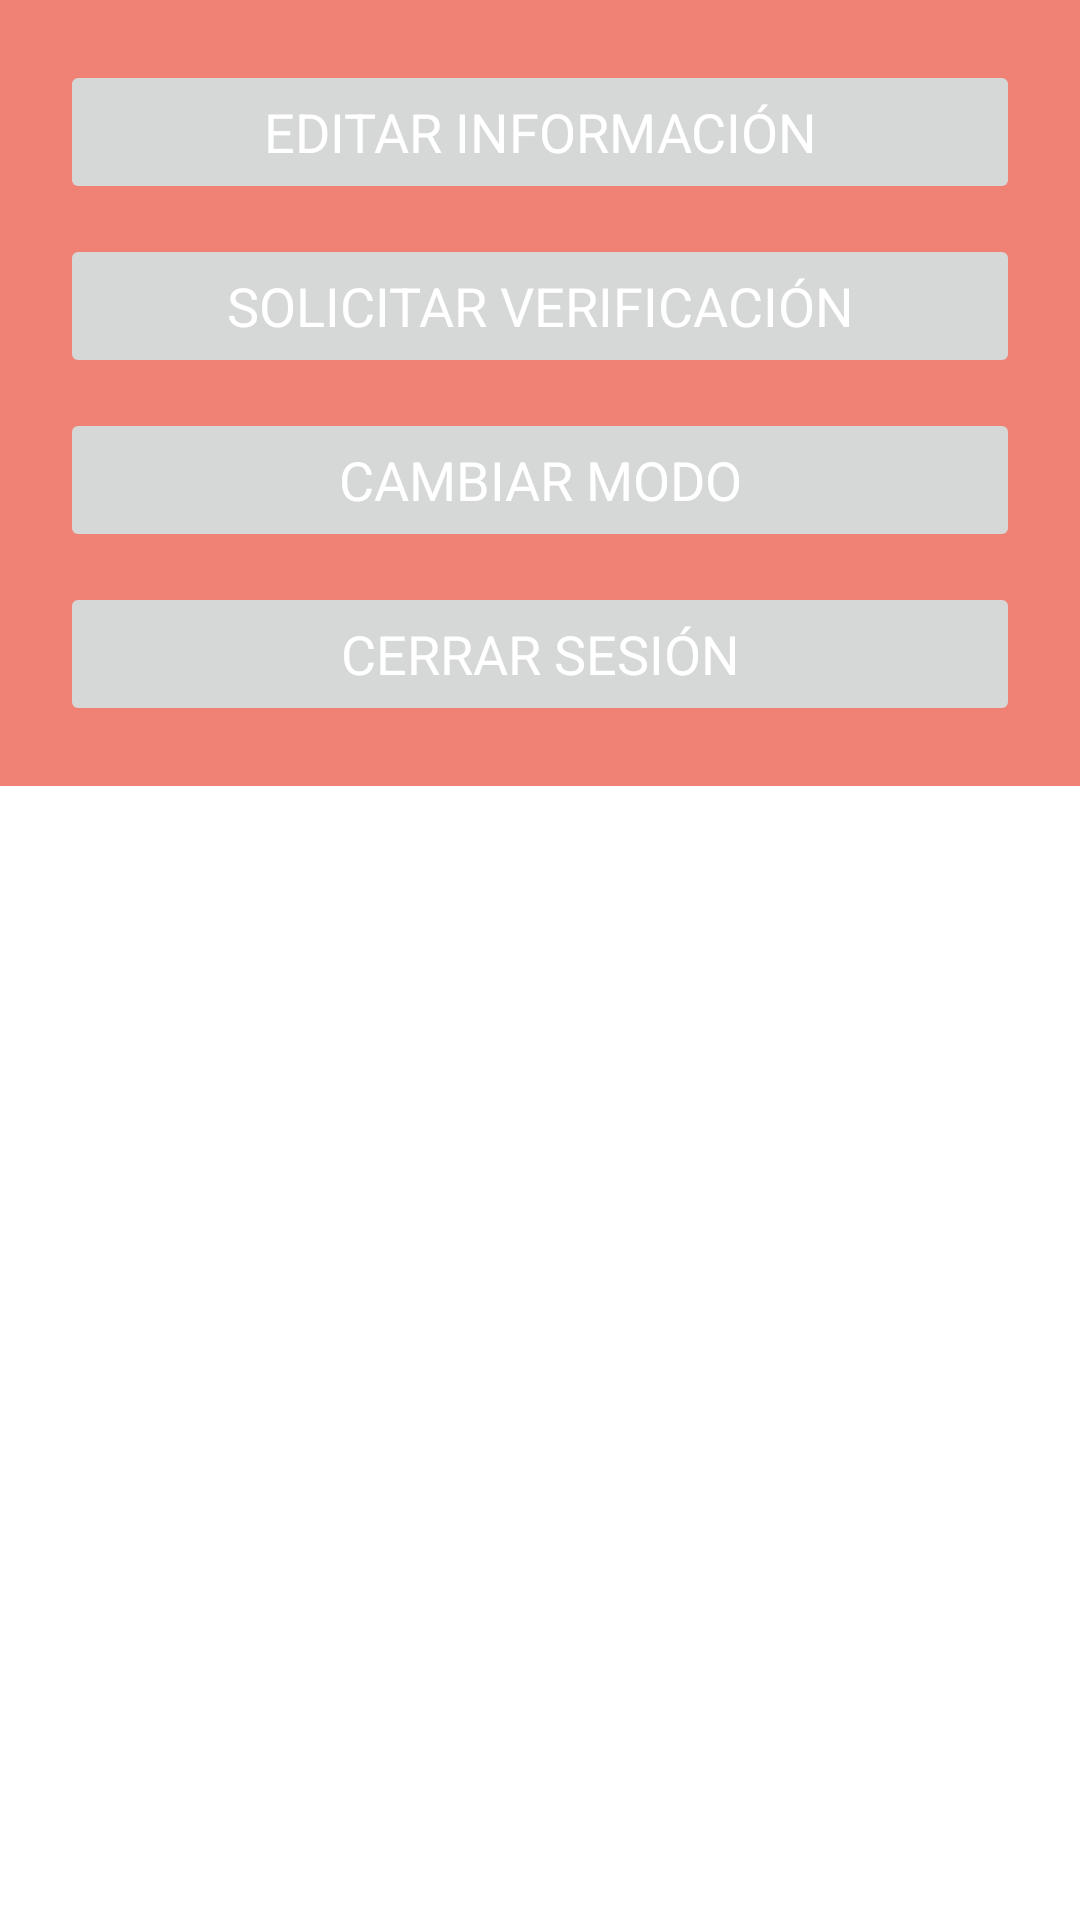

The Android layout XML behind this screen, and the referenced resources:
<!-- AndroidManifest.xml: application theme Theme.DoggieCare -->
<!-- res/layout/fragment_popup_configurations.xml -->
<?xml version="1.0" encoding="utf-8"?>
<androidx.constraintlayout.widget.ConstraintLayout xmlns:android="http://schemas.android.com/apk/res/android"
    xmlns:app="http://schemas.android.com/apk/res-auto"
    android:layout_width="match_parent"
    android:layout_height="match_parent"
    android:layout_gravity="top|center"

    android:background="@color/transparent"
    android:backgroundTint="#00FFFFFF">

    <androidx.constraintlayout.widget.ConstraintLayout
        android:layout_width="match_parent"
        android:layout_height="wrap_content"
        android:background="@color/primary"
        android:padding="20dp"
        app:layout_constraintLeft_toLeftOf="parent"
        app:layout_constraintRight_toRightOf="parent"
        app:layout_constraintTop_toTopOf="parent"

        >

        <Button
            android:id="@+id/popupEditarPerfil"
            android:layout_width="match_parent"
            android:layout_height="wrap_content"
            android:layout_marginTop="10dp"
            android:paddingVertical="10dp"

            android:stateListAnimator="@null"
            android:text="EDITAR INFORMACIÓN"
            android:textColor="@color/white"
            android:textSize="18dp"
            app:layout_constraintBottom_toTopOf="@id/popupSolicitarVerificacion"
            app:layout_constraintLeft_toLeftOf="parent"
            app:layout_constraintRight_toRightOf="parent"
            app:layout_constraintTop_toBottomOf="parent"/>

        <Button
            android:id="@+id/popupCambiarModo"
            android:layout_width="match_parent"
            android:layout_height="wrap_content"
            android:layout_marginTop="10dp"
            android:paddingVertical="10dp"
            android:stateListAnimator="@null"
            android:text="CAMBIAR MODO"
            android:textColor="@color/white"
            android:textSize="18dp"
            app:layout_constraintBottom_toTopOf="@id/popupSalir"
            app:layout_constraintLeft_toLeftOf="parent"
            app:layout_constraintRight_toRightOf="parent"
            app:layout_constraintTop_toBottomOf="@id/popupSolicitarVerificacion"/>

        <Button
            android:id="@+id/popupSolicitarVerificacion"
            android:layout_width="match_parent"
            android:layout_height="wrap_content"
            android:layout_marginTop="10dp"
            android:paddingVertical="10dp"
            android:stateListAnimator="@null"
            android:text="SOLICITAR VERIFICACIÓN"
            android:textColor="@color/white"
            android:textSize="18dp"
            app:layout_constraintBottom_toTopOf="@id/popupCambiarModo"
            app:layout_constraintLeft_toLeftOf="parent"
            app:layout_constraintRight_toRightOf="parent"
            app:layout_constraintTop_toBottomOf="@id/popupEditarPerfil"/>


        <Button
            android:id="@+id/popupSalir"
            android:layout_width="match_parent"
            android:layout_height="wrap_content"
            android:layout_marginTop="10dp"
            android:paddingVertical="10dp"
            android:paddingBottom="10dp"
            android:stateListAnimator="@null"
            android:text="CERRAR SESIÓN"
            android:textColor="@color/white"
            android:textSize="18dp"
            app:layout_constraintBottom_toBottomOf="parent"
            app:layout_constraintLeft_toLeftOf="parent"
            app:layout_constraintRight_toRightOf="parent"
            app:layout_constraintTop_toBottomOf="@id/popupCambiarModo"/>
    </androidx.constraintlayout.widget.ConstraintLayout>
</androidx.constraintlayout.widget.ConstraintLayout>
<!-- resources referenced by this layout -->
<resources>
  <color name="primary">#EF8275</color>
  <color name="transparent">#00000000</color>
  <color name="white">#FFFFFFFF</color>
  <style name="Theme.DoggieCare" parent="Theme.MaterialComponents.DayNight.NoActionBar">
          <item name="fontFamily">@font/madani</item>
          
          <item name="colorPrimary">@color/primary</item>
          <item name="colorPrimaryVariant">@color/primary</item>
          <item name="colorOnPrimary">@color/lavander</item>
          
          <item name="colorSecondary">@color/darkblue</item>
          <item name="colorSecondaryVariant">@color/darkblue</item>
          <item name="colorOnSecondary">@color/black</item>
          
          <item name="android:statusBarColor" tools:targetApi="l">?attr/colorPrimaryVariant</item>
          
      </style>
  <color name="lavander">#DBD8F0</color>
  <color name="darkblue">#1C448E</color>
  <color name="black">#FF000000</color>
</resources>
